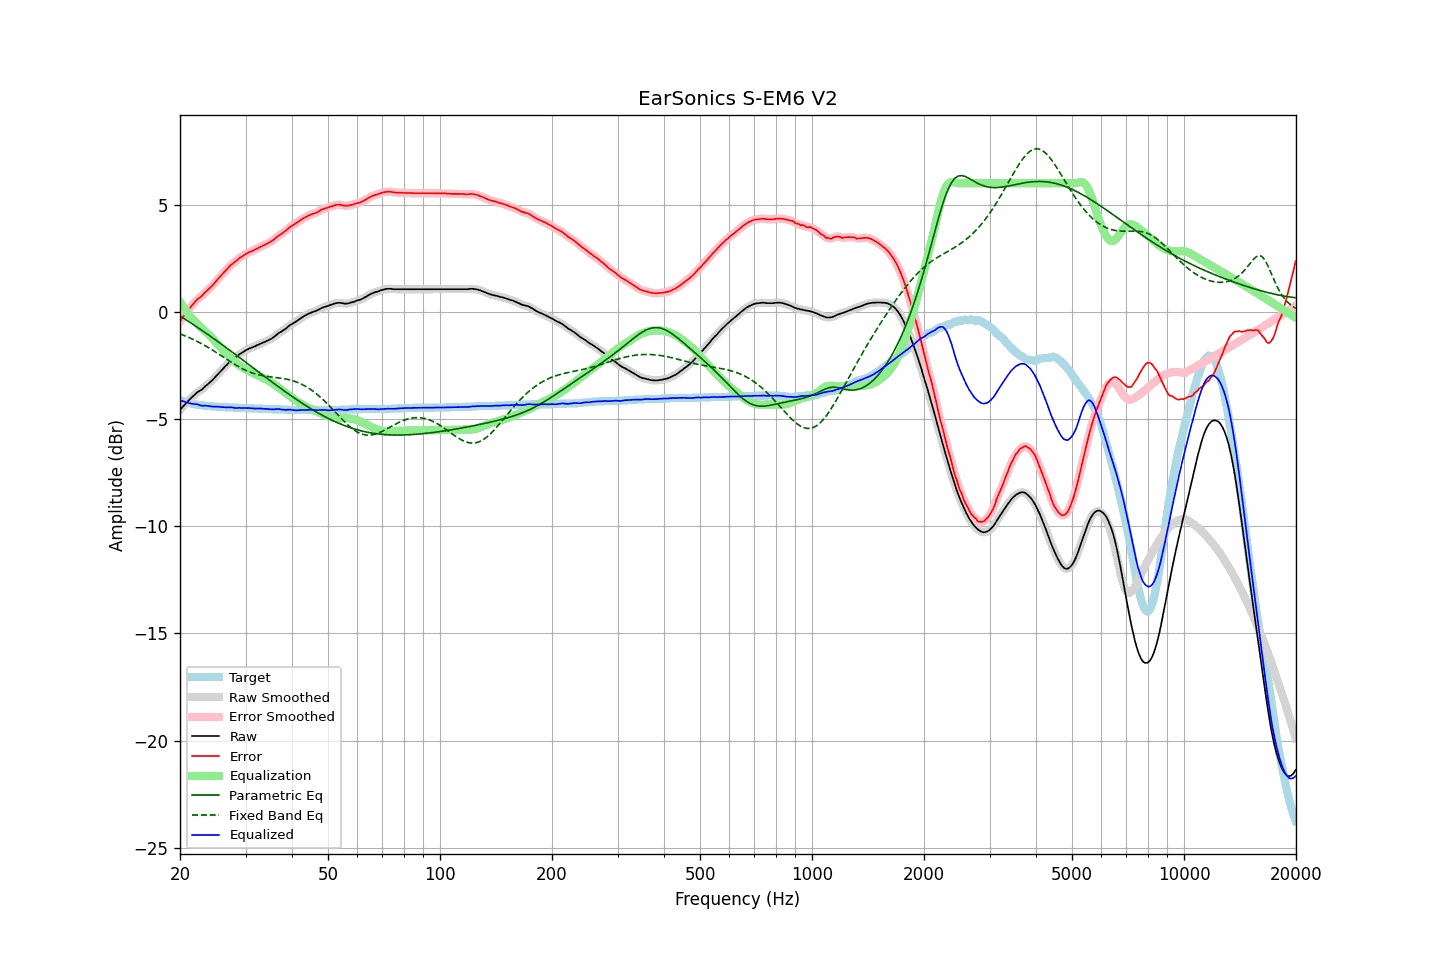

The file beside this chart, header and first rows:
frequency, raw, error, smoothed, error_smoothed, equalization, parametric_eq, fixed_band_eq, equalized_raw, equalized_smoothed, target
20.00, -4.58, -0.45, -4.58, -0.45, 0.46, -0.19, -1.03, -4.12, -4.12, -4.13
20.20, -4.50, -0.34, -4.49, -0.34, 0.34, -0.24, -1.06, -4.15, -4.15, -4.16
20.40, -4.41, -0.23, -4.41, -0.23, 0.23, -0.29, -1.09, -4.17, -4.18, -4.18
20.61, -4.33, -0.13, -4.33, -0.13, 0.13, -0.34, -1.12, -4.20, -4.20, -4.20
20.81, -4.25, -0.03, -4.25, -0.03, 0.02, -0.39, -1.15, -4.22, -4.22, -4.22
21.02, -4.17, 0.07, -4.17, 0.07, -0.08, -0.43, -1.18, -4.24, -4.24, -4.24
21.23, -4.10, 0.16, -4.09, 0.16, -0.17, -0.48, -1.21, -4.27, -4.26, -4.26
21.44, -4.02, 0.26, -4.02, 0.26, -0.26, -0.53, -1.25, -4.28, -4.28, -4.28
21.66, -3.95, 0.35, -3.95, 0.35, -0.35, -0.58, -1.28, -4.29, -4.29, -4.30
21.87, -3.88, 0.43, -3.87, 0.44, -0.43, -0.63, -1.32, -4.30, -4.30, -4.31
22.09, -3.81, 0.52, -3.81, 0.52, -0.51, -0.68, -1.36, -4.31, -4.31, -4.33
22.31, -3.74, 0.60, -3.75, 0.59, -0.58, -0.73, -1.39, -4.32, -4.33, -4.34
22.54, -3.70, 0.65, -3.70, 0.65, -0.65, -0.78, -1.43, -4.35, -4.35, -4.35
22.76, -3.66, 0.70, -3.65, 0.71, -0.72, -0.83, -1.47, -4.38, -4.37, -4.36
22.99, -3.60, 0.77, -3.59, 0.78, -0.79, -0.88, -1.51, -4.39, -4.38, -4.37
23.22, -3.52, 0.86, -3.53, 0.85, -0.86, -0.94, -1.55, -4.37, -4.38, -4.38
23.45, -3.46, 0.93, -3.46, 0.93, -0.92, -0.99, -1.60, -4.38, -4.38, -4.39
23.69, -3.40, 1.00, -3.39, 1.00, -0.99, -1.04, -1.64, -4.39, -4.39, -4.40
23.92, -3.33, 1.07, -3.33, 1.07, -1.07, -1.09, -1.68, -4.39, -4.40, -4.40
24.16, -3.27, 1.14, -3.26, 1.14, -1.14, -1.15, -1.73, -4.41, -4.41, -4.41
24.40, -3.20, 1.21, -3.19, 1.22, -1.22, -1.20, -1.78, -4.42, -4.42, -4.41
24.65, -3.12, 1.30, -3.12, 1.30, -1.30, -1.25, -1.82, -4.42, -4.42, -4.42
24.89, -3.04, 1.38, -3.04, 1.38, -1.39, -1.31, -1.87, -4.42, -4.42, -4.42
25.14, -2.96, 1.47, -2.96, 1.47, -1.47, -1.36, -1.92, -4.42, -4.42, -4.43
25.39, -2.88, 1.56, -2.88, 1.56, -1.55, -1.41, -1.97, -4.43, -4.43, -4.44
25.65, -2.80, 1.64, -2.80, 1.64, -1.64, -1.47, -2.02, -4.44, -4.44, -4.44
25.91, -2.72, 1.73, -2.72, 1.73, -1.73, -1.52, -2.06, -4.44, -4.44, -4.45
26.16, -2.64, 1.81, -2.64, 1.81, -1.81, -1.58, -2.11, -4.45, -4.45, -4.45
26.43, -2.56, 1.89, -2.56, 1.89, -1.89, -1.63, -2.16, -4.45, -4.45, -4.45
26.69, -2.49, 1.97, -2.48, 1.97, -1.97, -1.69, -2.21, -4.46, -4.46, -4.46
26.96, -2.41, 2.05, -2.41, 2.05, -2.05, -1.74, -2.26, -4.46, -4.46, -4.46
27.23, -2.33, 2.14, -2.33, 2.13, -2.12, -1.80, -2.31, -4.45, -4.45, -4.47
27.50, -2.26, 2.21, -2.26, 2.20, -2.19, -1.85, -2.36, -4.45, -4.46, -4.47
27.77, -2.21, 2.26, -2.21, 2.27, -2.26, -1.91, -2.40, -4.47, -4.47, -4.47
28.05, -2.16, 2.32, -2.15, 2.32, -2.33, -1.96, -2.45, -4.48, -4.48, -4.48
28.33, -2.10, 2.38, -2.10, 2.38, -2.39, -2.02, -2.50, -4.48, -4.48, -4.48
28.62, -2.04, 2.44, -2.04, 2.44, -2.44, -2.08, -2.54, -4.48, -4.48, -4.48
28.90, -1.98, 2.51, -1.98, 2.50, -2.50, -2.13, -2.58, -4.48, -4.48, -4.49
29.19, -1.94, 2.55, -1.93, 2.55, -2.55, -2.19, -2.62, -4.49, -4.48, -4.49
29.48, -1.89, 2.60, -1.88, 2.60, -2.60, -2.25, -2.66, -4.49, -4.49, -4.49
29.78, -1.84, 2.65, -1.84, 2.65, -2.65, -2.30, -2.70, -4.49, -4.49, -4.49
30.08, -1.79, 2.70, -1.79, 2.70, -2.69, -2.36, -2.73, -4.48, -4.49, -4.49
30.38, -1.76, 2.74, -1.75, 2.74, -2.73, -2.41, -2.77, -4.49, -4.49, -4.50
30.68, -1.72, 2.78, -1.72, 2.78, -2.77, -2.47, -2.80, -4.49, -4.49, -4.50
30.99, -1.69, 2.81, -1.69, 2.81, -2.81, -2.53, -2.83, -4.50, -4.50, -4.50
31.30, -1.66, 2.84, -1.66, 2.84, -2.85, -2.58, -2.85, -4.50, -4.50, -4.50
31.61, -1.63, 2.88, -1.63, 2.88, -2.88, -2.64, -2.88, -4.51, -4.51, -4.51
31.93, -1.60, 2.91, -1.59, 2.91, -2.92, -2.70, -2.90, -4.51, -4.51, -4.51
32.24, -1.56, 2.95, -1.56, 2.95, -2.95, -2.75, -2.92, -4.51, -4.51, -4.51
32.57, -1.53, 2.99, -1.52, 2.99, -2.99, -2.81, -2.94, -4.51, -4.51, -4.52
32.89, -1.49, 3.03, -1.49, 3.03, -3.02, -2.87, -2.96, -4.51, -4.51, -4.52
33.22, -1.46, 3.06, -1.46, 3.06, -3.06, -2.92, -2.97, -4.51, -4.52, -4.52
33.55, -1.43, 3.10, -1.43, 3.10, -3.09, -2.98, -2.99, -4.52, -4.52, -4.53
33.89, -1.40, 3.13, -1.39, 3.13, -3.13, -3.04, -3.00, -4.53, -4.53, -4.53
34.23, -1.36, 3.17, -1.36, 3.17, -3.17, -3.09, -3.01, -4.53, -4.53, -4.53
34.57, -1.33, 3.21, -1.33, 3.21, -3.21, -3.15, -3.02, -4.54, -4.54, -4.54
34.92, -1.29, 3.25, -1.29, 3.25, -3.26, -3.20, -3.03, -4.54, -4.54, -4.54
35.27, -1.25, 3.29, -1.25, 3.29, -3.30, -3.26, -3.04, -4.55, -4.55, -4.54
35.62, -1.20, 3.35, -1.19, 3.35, -3.36, -3.32, -3.05, -4.55, -4.55, -4.55
35.97, -1.14, 3.41, -1.14, 3.41, -3.41, -3.37, -3.06, -4.54, -4.54, -4.55
... 635 more rows
